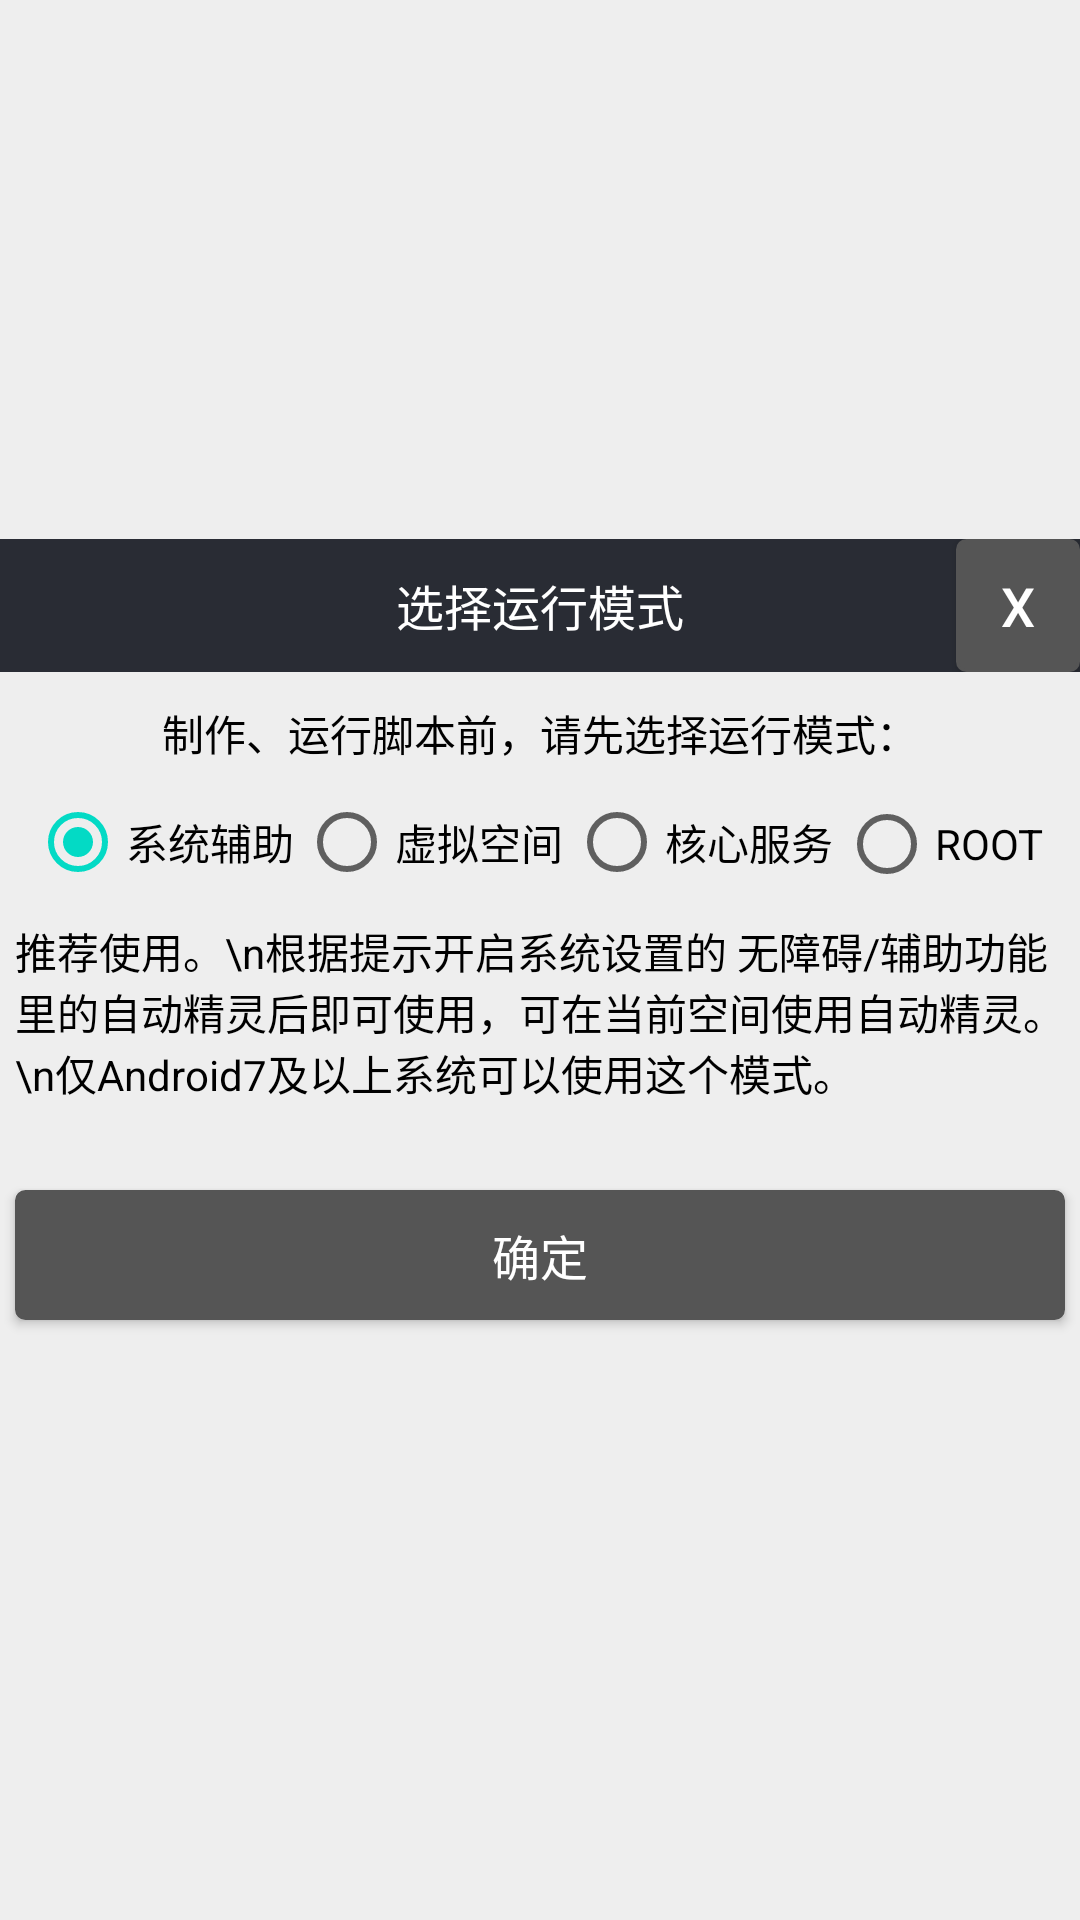

Android layout source for this screen:
<!-- AndroidManifest.xml: application theme AppTheme -->
<!-- res/layout/dialog_run_mode.xml -->
<?xml version="1.0" encoding="utf-8"?>
<LinearLayout xmlns:android="http://schemas.android.com/apk/res/android"
    android:layout_width="match_parent"
    android:layout_height="wrap_content"
    android:background="#eeeeee"
    android:gravity="center"
    android:orientation="vertical">

    <RelativeLayout
        android:layout_width="match_parent"
        android:layout_height="wrap_content"
        android:background="#292c34">

        <TextView
            android:layout_width="wrap_content"
            android:layout_height="wrap_content"
            android:layout_centerInParent="true"
            android:text="选择运行模式"
            android:textColor="#ffffff"
            android:textSize="16sp" />

        <Button
            android:id="@+id/btn_close"
            android:layout_width="wrap_content"
            android:layout_height="wrap_content"
            android:layout_alignParentRight="true"
            android:background="@drawable/button_style_black"
            android:minWidth="0dp"
            android:minHeight="0dp"
            android:paddingLeft="15dp"
            android:paddingRight="15dp"
            android:text="X"
            android:textColor="#ffffff"
            android:textSize="18sp" />

    </RelativeLayout>

    <TextView
        android:layout_width="match_parent"
        android:layout_height="wrap_content"
        android:layout_marginTop="10dp"
        android:gravity="center"
        android:text="制作、运行脚本前，请先选择运行模式："
        android:textColor="#000000" />

    <RadioGroup
        android:id="@+id/rg_runMode"
        android:layout_width="match_parent"
        android:layout_height="wrap_content"
        android:layout_marginTop="10dp"
        android:orientation="horizontal"
        android:paddingLeft="10dp"
        android:paddingRight="10dp"
        android:weightSum="4">

        <RadioButton
            android:id="@+id/rb_systemAssist"
            android:layout_width="wrap_content"
            android:layout_height="wrap_content"
            android:layout_weight="1"
            android:checked="true"
            android:text="系统辅助"
            android:textColor="#000000" />

        <RadioButton
            android:id="@+id/rb_virtualSpace"
            android:layout_width="wrap_content"
            android:layout_height="wrap_content"
            android:layout_weight="1"
            android:text="虚拟空间"
            android:textColor="#000000" />

        <RadioButton
            android:id="@+id/rb_coreService"
            android:layout_width="wrap_content"
            android:layout_height="wrap_content"
            android:layout_weight="1"
            android:text="核心服务"
            android:textColor="#000000" />

        <RadioButton
            android:id="@+id/rb_root"
            android:layout_width="wrap_content"
            android:layout_height="wrap_content"
            android:layout_weight="1"
            android:text="ROOT"
            android:textColor="#000000" />
    </RadioGroup>

    <TextView
        android:id="@+id/tv_systemAssist"
        android:layout_width="match_parent"
        android:layout_height="wrap_content"
        android:layout_marginLeft="5dp"
        android:layout_marginTop="10dp"
        android:layout_marginRight="5dp"
        android:minHeight="70dp"
        android:text="推荐使用。\n根据提示开启系统设置的 无障碍/辅助功能 里的自动精灵后即可使用，可在当前空间使用自动精灵。\n仅Android7及以上系统可以使用这个模式。"
        android:textColor="#000000" />

    <TextView
        android:id="@+id/tv_virtualSpace"
        android:layout_width="match_parent"
        android:layout_height="wrap_content"
        android:layout_marginLeft="5dp"
        android:layout_marginTop="10dp"
        android:layout_marginRight="5dp"
        android:minHeight="80dp"
        android:text="选虚拟空间模式仅能在虚拟空间中使用自动精灵。\n虚拟空间应用数据与当前空间隔离，但会有部分软件不兼容。\n此模式对手机性能要求较高。"
        android:textColor="#000000"
        android:visibility="gone" />

    <TextView
        android:id="@+id/tv_coreService"
        android:layout_width="match_parent"
        android:layout_height="wrap_content"
        android:layout_marginLeft="5dp"
        android:layout_marginTop="10dp"
        android:layout_marginRight="5dp"
        android:minHeight="80dp"
        android:text="使用“核心服务”可以在当前空间使用自动精灵。\n首次使用需连接电脑，由自动精灵PC助手启动“核心服务”后，再确定进入。\n具体操作步骤请使用电脑访问网址：pc.54dxs.cn"
        android:textColor="#000000"
        android:visibility="gone" />

    <TextView
        android:id="@+id/tv_root"
        android:layout_width="match_parent"
        android:layout_height="wrap_content"
        android:layout_marginLeft="5dp"
        android:layout_marginTop="10dp"
        android:layout_marginRight="5dp"
        android:minHeight="80dp"
        android:text="手机有ROOT权限后，可以在当前空间使用自动精灵\n每个手机的ROOT权限获取方法不一样，具体的ROOT方法请百度“ROOT+手机型号”"
        android:textColor="#000000"
        android:visibility="gone" />

    <Button
        android:id="@+id/btn_ok"
        android:layout_width="match_parent"
        android:layout_height="wrap_content"
        android:layout_marginLeft="5dp"
        android:layout_marginTop="20dp"
        android:layout_marginBottom="20dp"
        android:layout_marginRight="5dp"
        android:background="@drawable/button_style_black"
        android:minWidth="0dp"
        android:minHeight="0dp"
        android:text="确定"
        android:textColor="#ffffff"
        android:textSize="16sp" />

</LinearLayout>
<!-- resources referenced by this layout -->
<resources>
  <!-- drawable button_style_black (drawable) -->
  <?xml version="1.0" encoding="utf-8"?>
  <selector xmlns:android="http://schemas.android.com/apk/res/android">
      <item android:state_pressed="true">
          <shape>
              <solid android:color="#777777"/>
              <stroke android:width="1dp" android:color="#777777" />
              <corners android:radius="3dp" />
              <padding android:left="10dp" android:top="10dp"
                  android:right="10dp" android:bottom="10dp" />
          </shape>
      </item>
  
      <item android:state_focused="true">
          <shape>
              <gradient android:startColor="#ffc2b7" android:endColor="#ffc2b7" android:angle="270" />
              <stroke android:width="1dp" android:color="#f403c9" />
              <corners android:radius="3dp" />
              <padding android:left="10dp" android:top="10dp"
                  android:right="10dp" android:bottom="10dp" />
          </shape>
      </item>
  
      <item>
          <shape>
              <solid android:color="#555555"/>
              <stroke android:width="1dp" android:color="#555555" />
              <corners android:radius="3dp" />
              <padding android:left="10dp" android:top="10dp"
                  android:right="10dp" android:bottom="10dp" />
          </shape>
      </item>
  </selector>
  <style name="AppTheme" parent="Theme.AppCompat.Light.DarkActionBar">
          
          <item name="colorPrimary">@color/colorPrimary</item>
          <item name="colorPrimaryDark">@color/colorPrimaryDark</item>
          <item name="colorAccent">@color/colorAccent</item>
      </style>
  <color name="colorPrimary">#6200EE</color>
  <color name="colorPrimaryDark">#3700B3</color>
  <color name="colorAccent">#03DAC5</color>
</resources>
